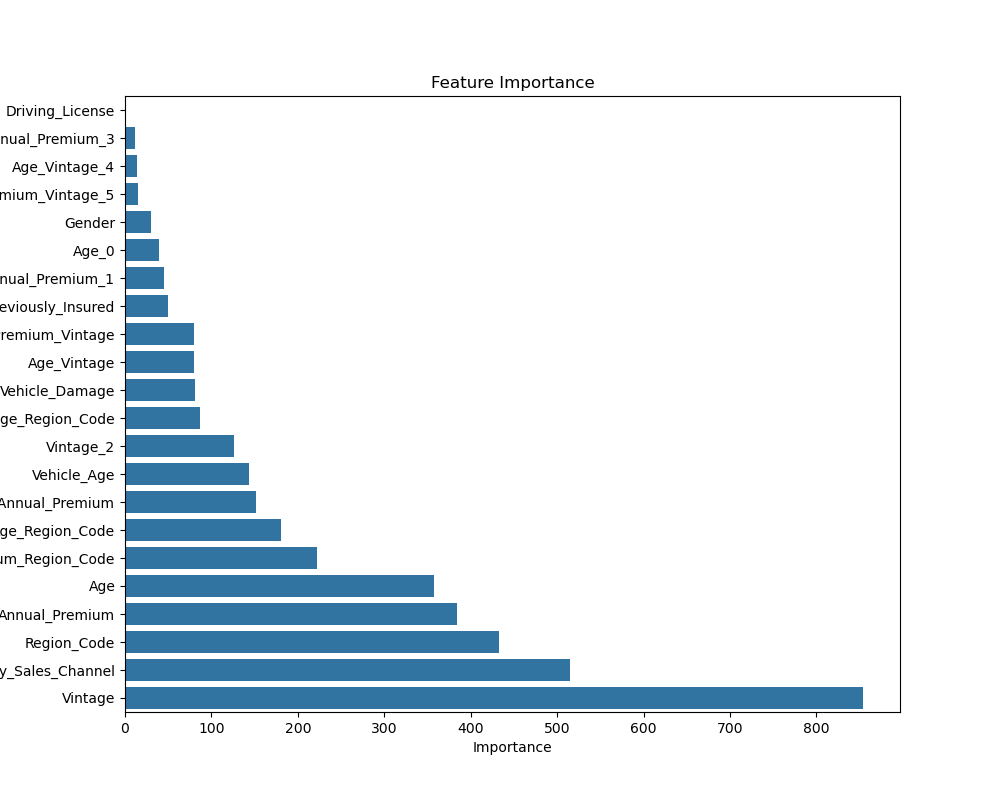

Data behind this chart, as committed beside it:
Feature, Importance
Vintage, 854
Policy_Sales_Channel, 515
Region_Code, 433
Annual_Premium, 384
Age, 357
Annual_Premium_Region_Code, 222
Age_Region_Code, 181
Age_Annual_Premium, 152
Vehicle_Age, 144
Vintage_2, 126
Vintage_Region_Code, 87
Vehicle_Damage, 81
Age_Vintage, 80
Annual_Premium_Vintage, 80
Previously_Insured, 50
Annual_Premium_1, 45
Age_0, 39
Gender, 30
Annual_Premium_Vintage_5, 15
Age_Vintage_4, 14
Age_Annual_Premium_3, 11
Driving_License, 0
